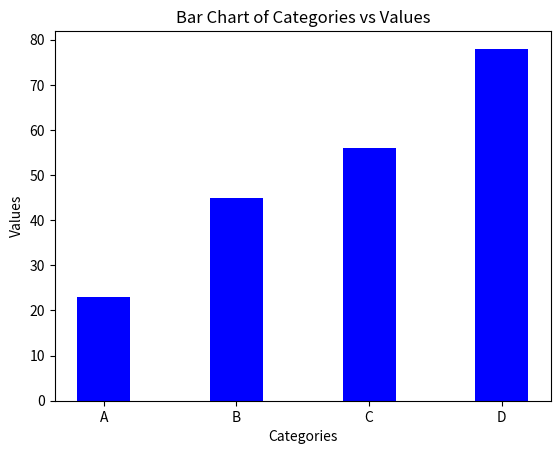

The script that saved this image:
import matplotlib.pyplot as plt
import numpy as np
categories = ['A', 'B', 'C', 'D']                   
values = [23, 45, 56, 78]
x = np.arange(len(categories))
plt.bar(x , values , color='blue', width=0.4)
plt.xticks(x, categories)
plt.xlabel('Categories')
plt.ylabel('Values')
plt.title('Bar Chart of Categories vs Values')
plt.show()